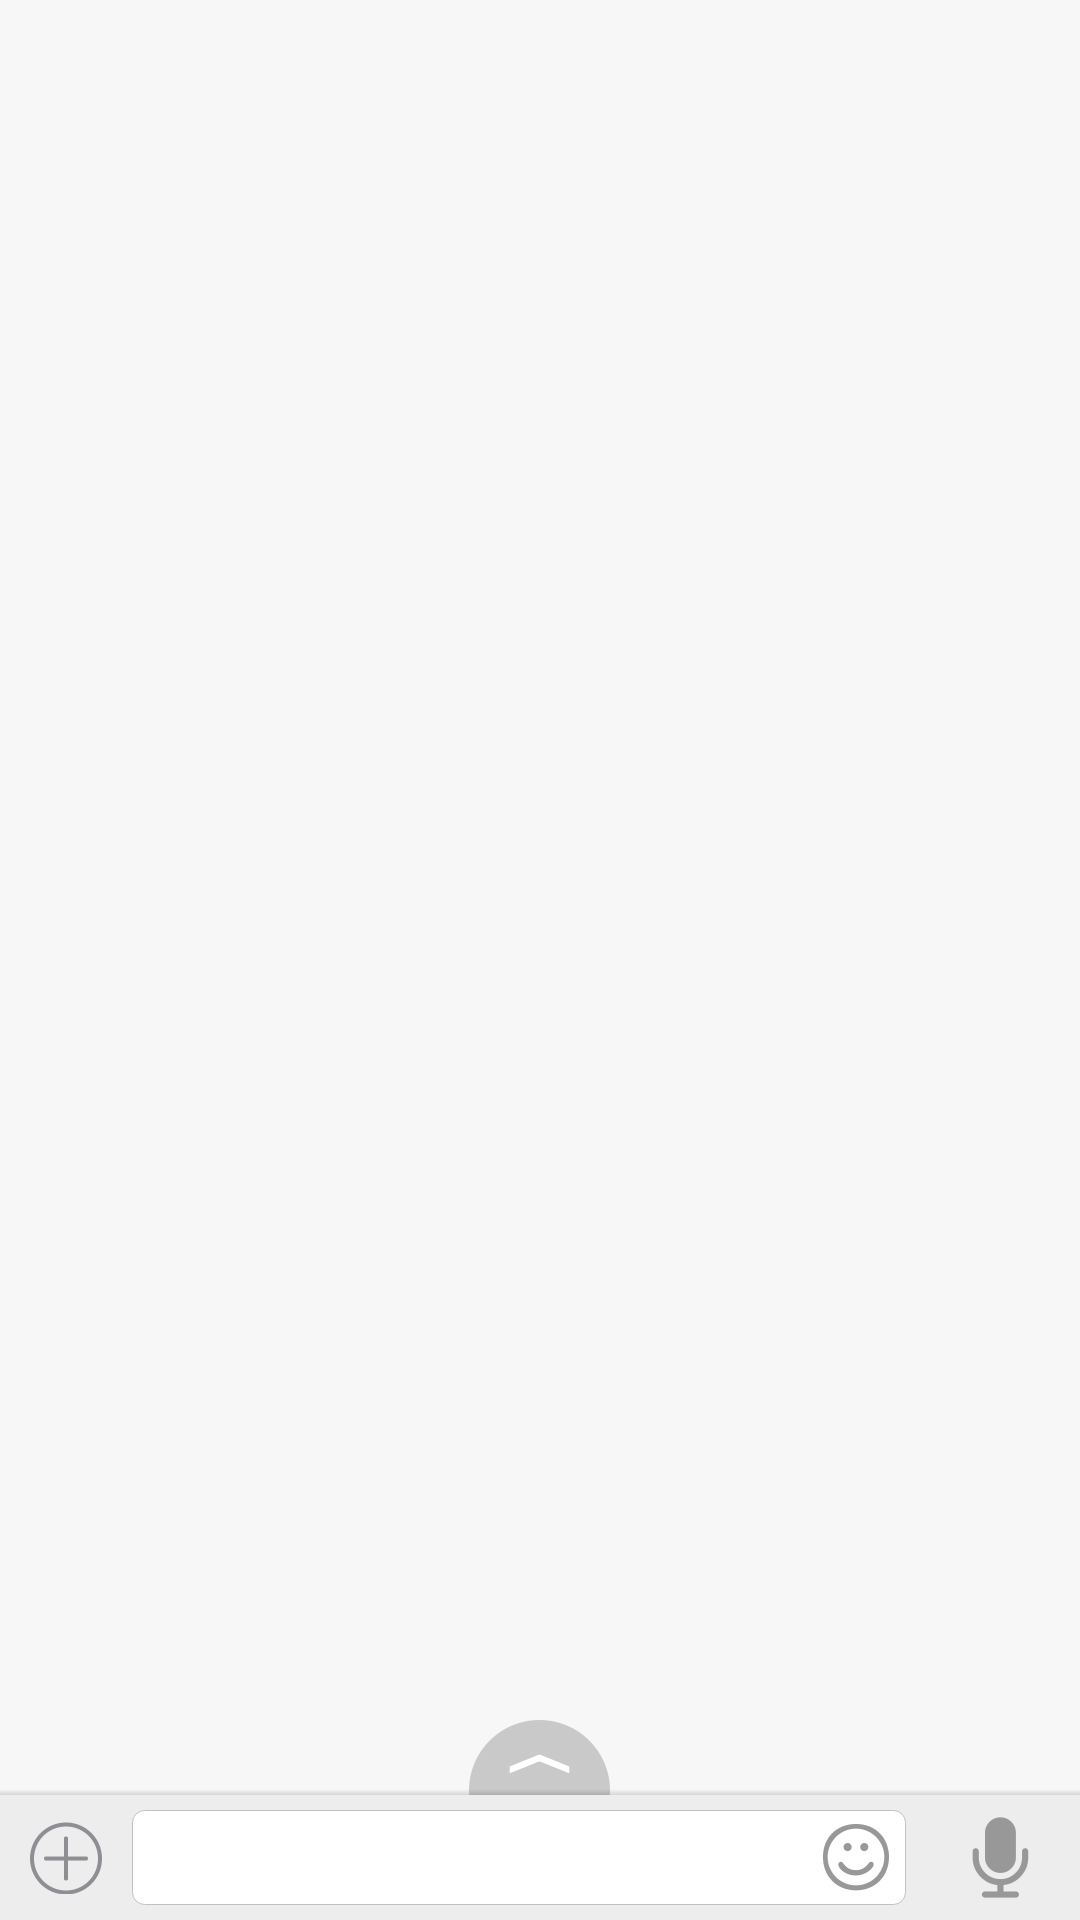

Android layout source for this screen:
<!-- AndroidManifest.xml: application theme android:Theme.Light.NoTitleBar -->
<!-- res/layout/activity_main.xml -->
<?xml version="1.0" encoding="utf-8"?>
<RelativeLayout xmlns:android="http://schemas.android.com/apk/res/android"
    android:id="@+id/main"
    android:layout_width="match_parent"
    android:layout_height="match_parent"
    android:background="@color/fulledit_bg"
    android:orientation="vertical">

    
    
    


    <ImageView
        android:id="@+id/full_edit_iv"
        android:layout_width="wrap_content"
        android:layout_height="wrap_content"
        android:layout_above="@+id/message_all_buttom_ly"
        android:layout_centerInParent="true"
        android:src="@drawable/but_edit_enlarge" />

    <LinearLayout
        android:id="@+id/menu_top"
        android:layout_width="match_parent"
        android:layout_height="2dp"
        android:layout_above="@+id/message_all_buttom_ly"
        android:layout_centerInParent="true"
        android:alpha="0.55"
        android:background="@drawable/bg_shadow"
        android:orientation="horizontal" />

    <LinearLayout
        android:id="@+id/message_all_buttom_ly"
        android:layout_width="match_parent"
        android:layout_height="wrap_content"
        android:layout_alignParentBottom="true"
        android:background="@color/gray6_bg"
        android:orientation="vertical">


        <LinearLayout
            android:id="@+id/media_show_ly"
            android:layout_width="match_parent"
            android:layout_height="56dp"
            android:background="@color/gray2_bg"
            android:gravity="center"
            android:orientation="horizontal"
            android:paddingLeft="16dp"
            android:visibility="gone">


            <ImageView
                android:id="@+id/media_thumbnail_iv"
                android:layout_width="40dp"
                android:layout_height="40dp"
                android:background="@drawable/image_stroke_shape"
                android:padding="1dp"
                android:scaleType="centerCrop"
                android:src="@drawable/empty_photo" />


            <com.example.testphoto.views.MyMediaPlayerView
                android:id="@+id/audio_thumbnail"
                android:layout_width="wrap_content"
                android:layout_height="wrap_content"
                android:visibility="gone" />

            <TextView
                android:id="@+id/media_title_tv"
                android:layout_width="match_parent"
                android:layout_height="match_parent"
                android:layout_gravity="center"
                android:layout_marginLeft="16dp"
                android:layout_weight="1"
                android:ellipsize="end"
                android:gravity="center_vertical"
                android:maxLines="2"
                android:textColor="@color/mediashow_world"
                android:textSize="16sp" />

            <ImageView
                android:id="@+id/media_clear_iv"
                android:layout_width="wrap_content"
                android:layout_height="match_parent"
                android:paddingLeft="16dp"
                android:paddingRight="16dp"
                android:scaleType="center"
                android:src="@drawable/but_add_close" />
        </LinearLayout>

        <LinearLayout
            android:id="@+id/button_ly"
            android:layout_width="match_parent"
            android:layout_height="wrap_content"
            android:gravity="center_vertical"
            android:orientation="horizontal">

            <ImageView
                android:id="@+id/menu_iv"
                android:layout_width="wrap_content"
                android:layout_height="match_parent"
                android:paddingLeft="10dp"
                android:paddingRight="5dp"
                android:src="@drawable/menu_selector" />

            <LinearLayout
                android:id="@+id/chat_content_ly"
                android:layout_width="fill_parent"
                android:layout_height="wrap_content"
                android:layout_margin="5dp"
                android:layout_weight="1"
                android:background="@drawable/circle_edit"
                android:gravity="center_vertical"
                android:orientation="horizontal">

                <EditText
                    android:id="@+id/msg_edit"
                    android:layout_width="match_parent"
                    android:layout_height="wrap_content"
                    android:layout_weight="1"
                    android:background="@null"
                    android:gravity="center_vertical"
                    android:inputType="textMultiLine"
                    android:maxLines="4"
                    android:minLines="1"
                    android:paddingBottom="5dp"
                    android:paddingLeft="5dp"
                    android:paddingTop="5dp"
                    android:textColor="@color/world"
                    android:textSize="16sp" />

                <ImageView
                    android:id="@+id/expression_iv"
                    android:layout_width="wrap_content"
                    android:layout_height="wrap_content"
                    android:layout_gravity="center"
                    android:layout_marginRight="5dp"
                    android:background="@drawable/but_edit_face_input_normal"
                    android:padding="5dp" />
            </LinearLayout>

            <LinearLayout
                android:layout_width="wrap_content"
                android:layout_height="match_parent"
                android:gravity="center_vertical"
                android:orientation="vertical"
                android:paddingLeft="10dp"
                android:paddingRight="10dp">

                <TextView
                    android:id="@+id/msgactivity_limit_tv"
                    android:layout_width="wrap_content"
                    android:layout_height="wrap_content"
                    android:text="81/17"
                    android:visibility="gone" />

                <ImageView
                    android:id="@+id/video_iv"
                    android:layout_width="wrap_content"
                    android:layout_height="wrap_content"
                    android:src="@drawable/but_edit_send_voice_normal" />
            </LinearLayout>
        </LinearLayout>

        <LinearLayout
            android:id="@+id/button_menu_ly"
            android:layout_width="match_parent"
            android:layout_height="217dp"
            android:orientation="vertical"
           android:visibility="gone">

            <LinearLayout
                android:layout_width="match_parent"
                android:layout_height="1px"
                android:background="@color/gray4_bg" />

            <LinearLayout
                android:layout_width="match_parent"
                android:layout_height="20dp" />

            <android.support.v4.view.ViewPager
                android:id="@+id/msg_menu_vp"
                android:layout_width="fill_parent"
                android:layout_height="match_parent"
                android:layout_below="@+id/title_ly" />

        </LinearLayout>
    </LinearLayout>


</RelativeLayout>
<!-- res/layout/comm_topbar_ll.xml (included above) -->
<?xml version="1.0" encoding="utf-8"?>
<RelativeLayout xmlns:android="http://schemas.android.com/apk/res/android"
    android:id="@+id/ll_comm_topbar"
    android:layout_width="match_parent"
    android:layout_height="wrap_content">

    <RelativeLayout
        android:id="@+id/top_ly"
        android:layout_width="match_parent"
        android:layout_height="@dimen/topbar_height"
        android:background="@color/top_color">
        
        
        
        
        
        
        
        
        
        
        
        
        

        <ImageView
            android:id="@+id/topbar_left_iv"
            android:layout_width="wrap_content"
            android:layout_height="match_parent"
            android:layout_alignParentLeft="true"
            android:layout_centerVertical="true"
            android:background="@drawable/selector_back_arrow"
            android:paddingLeft="16dp"
            android:paddingRight="24dp"
            android:scaleType="center"
            android:src="@drawable/nav_return"
            android:visibility="invisible" />


        <TextView
            android:id="@+id/topbar_title_tv"
            style="@style/topbarTittleTheme"
            android:layout_width="wrap_content"
            android:layout_height="wrap_content"
            android:layout_centerVertical="true"
            android:layout_marginLeft="72dp"
            android:ellipsize="end"
            android:maxLength="16"
            android:textColor="@color/white"
            android:textSize="@dimen/topbar_textSize" />

        <com.example.testphoto.views.StrokeTextView
            android:id="@+id/topbar_right_btn"
            android:layout_width="56dp"
            android:layout_height="32dp"
            android:layout_alignParentRight="true"
            android:layout_centerVertical="true"
            android:layout_marginRight="16dp"
            android:background="@drawable/selector_confirm_tv"
            android:textColor="@drawable/xml_back_textcolor"
            android:textSize="@dimen/middle_space"
            android:visibility="invisible" />
    </RelativeLayout>

    <LinearLayout
        android:id="@+id/topbar_shadow"
        android:layout_width="match_parent"
        android:layout_height="3dp"
        android:layout_below="@+id/top_ly"
        android:background="@drawable/buttom_shadow"
        android:orientation="horizontal"
        android:visibility="gone" />
</RelativeLayout>
<!-- resources referenced by this layout -->
<resources>
  <color name="fulledit_bg">#f7f7f7</color>
  <color name="gray2_bg">#dfdfdf</color>
  <color name="gray4_bg">#c0bfbf</color>
  <color name="gray6_bg">#ededed</color>
  <color name="mediashow_world">#404040</color>
  <color name="top_color">#252d3c</color>
  <color name="white">#FFFFFF</color>
  <color name="world">#252525</color>
  <dimen name="middle_space">14dp</dimen>
  <dimen name="topbar_height">56dp</dimen>
  <dimen name="topbar_right_textSize">18sp</dimen>
  <dimen name="topbar_textSize">20sp</dimen>
  <!-- drawable bg_shadow (drawable) -->
  <?xml version="1.0" encoding="utf-8"?>
  <layer-list xmlns:android="http://schemas.android.com/apk/res/android">
      
      
      <item>
          <shape android:shape="rectangle">
              
              <gradient
                  android:angle="90"
                  android:endColor="@color/top_shadow_end"
                  android:startColor="@color/top_shadow_star" />
  
          </shape>
      </item>
  
      
      
      
          
              
          
      
  </layer-list>
  <!-- drawable buttom_shadow (drawable) -->
  <?xml version="1.0" encoding="utf-8"?>
  <layer-list xmlns:android="http://schemas.android.com/apk/res/android">
      
      
      <item>
          <shape android:shape="rectangle">
              
              <gradient
                  android:angle="270"
                  android:endColor="@color/top_shadow_end"
                  android:startColor="@color/top_shadow_star" />
  
          </shape>
      </item>
      
      
      
      
      
      
      
  </layer-list>
  <!-- drawable circle_edit (drawable) -->
  <?xml version="1.0" encoding="utf-8"?>
  <shape xmlns:android="http://schemas.android.com/apk/res/android" >
  
      <stroke
          android:width="1px"
          android:color="@color/msg_edit_stroke" />
  
      <corners android:radius="4dp" >
      </corners>
  
      <gradient
          android:endColor="#FFFFFF"
          android:startColor="#FFFFFF" />
  
  </shape>
  <!-- drawable image_stroke_shape (drawable) -->
  <?xml version="1.0" encoding="utf-8"?>
  <shape xmlns:android="http://schemas.android.com/apk/res/android">
  
      <stroke
          android:color="@color/gray3_bg"
          android:width="1dp"></stroke>
  </shape>
  <!-- drawable selector_back_arrow (drawable) -->
  <?xml version="1.0" encoding="utf-8"?>
  <selector xmlns:android="http://schemas.android.com/apk/res/android">
  
      <item android:state_pressed="true">
          <shape android:shape="rectangle">
              <solid android:color="@color/image_checked_bg" />
          </shape>
      </item>
      <item android:state_pressed="false">
          <shape android:shape="rectangle">
              <solid android:color="@android:color/transparent" />
          </shape>
      </item>
  
      
      
  
  </selector>
  <!-- drawable selector_confirm_tv (drawable) -->
  <?xml version="1.0" encoding="utf-8"?>
  <selector xmlns:android="http://schemas.android.com/apk/res/android">
  
      
      <item android:state_pressed="true">
          <shape android:shape="rectangle">
              <corners android:radius="2dp"/>
              <solid android:color="@color/back_checked_bg" />
          </shape>
      </item>
      <item android:state_pressed="false">
          <shape android:shape="rectangle">
              <corners android:radius="2dp"/>
              <solid android:color="@color/media_confirm" />
          </shape>
      </item>
  </selector>
  <style name="topbarTittleTheme">
          <item name="android:textColor">@color/topbar_btn_text_color</item>
          
      </style>
  <color name="top_shadow_end">#00000000</color>
  <color name="top_shadow_star">#3f000000</color>
  <color name="msg_edit_stroke">#c1c1c3</color>
  <color name="gray3_bg">#c8c8c8</color>
  <color name="image_checked_bg">#66000000</color>
  <color name="back_checked_bg">#0968c9</color>
  <color name="media_confirm">#0b94f9</color>
  <color name="topbar_btn_text_color">#ffffff</color>
</resources>
